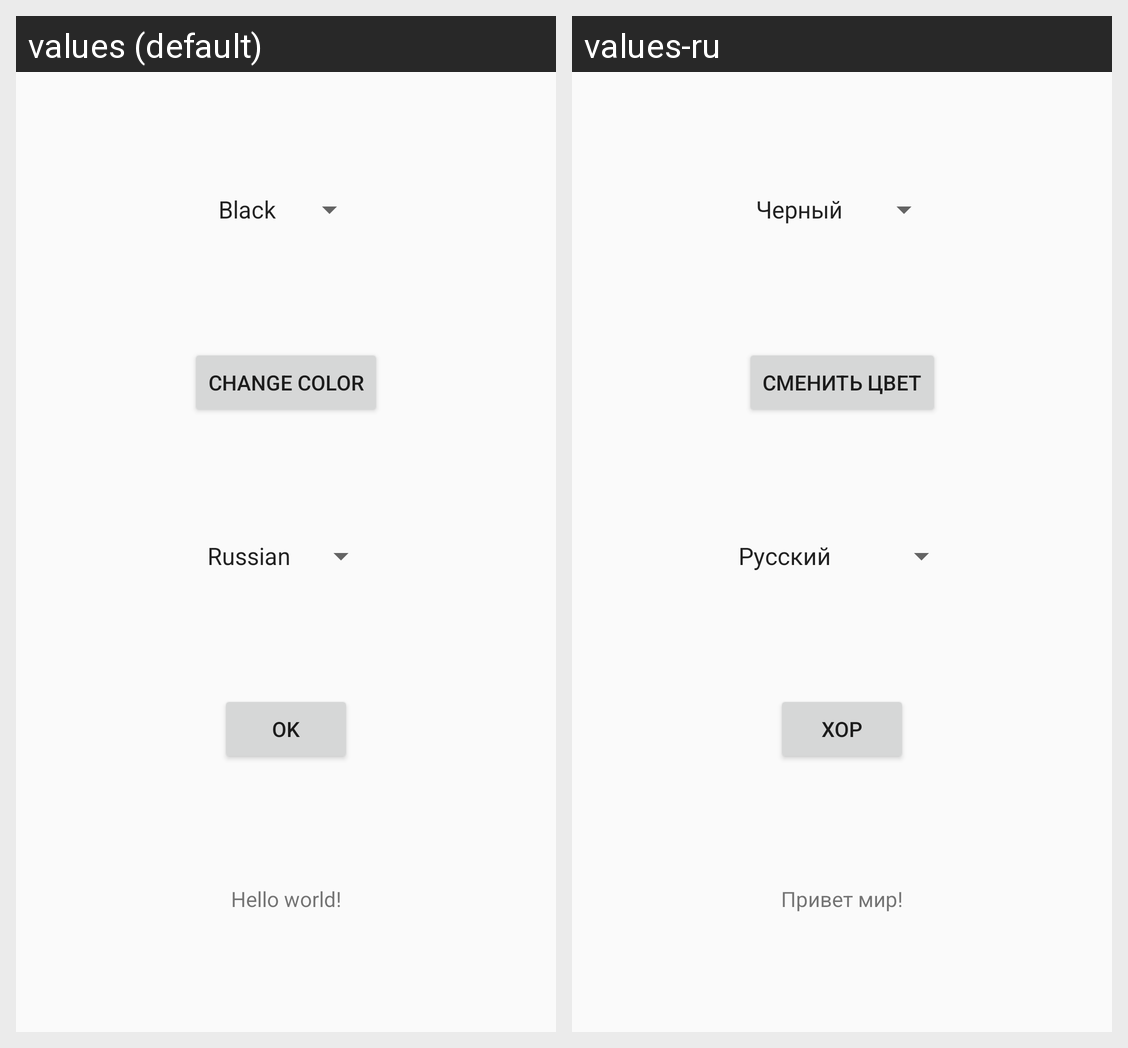

Locale-by-locale string values for the Android screen shown in this grid:
Android screen res/layout/activity_main.xml rendered under 2 locales, left to right: values (default), values-ru. Device: Nexus 5 (rendered at 1080×1920; each locale shown at half size, 540×960, under a caption strip naming it); theme AppTheme.
Strings drawn on this screen, with the default value and each locale's value (text and hints the layout hard-codes, and strings that could not be matched under every locale, appear in the picture but are not listed):

button_color
  values: Change color
  values-ru: Сменить цвет

button
  values: Ok
  values-ru: Хор

text
  values: Hello world!
  values-ru: Привет мир!
